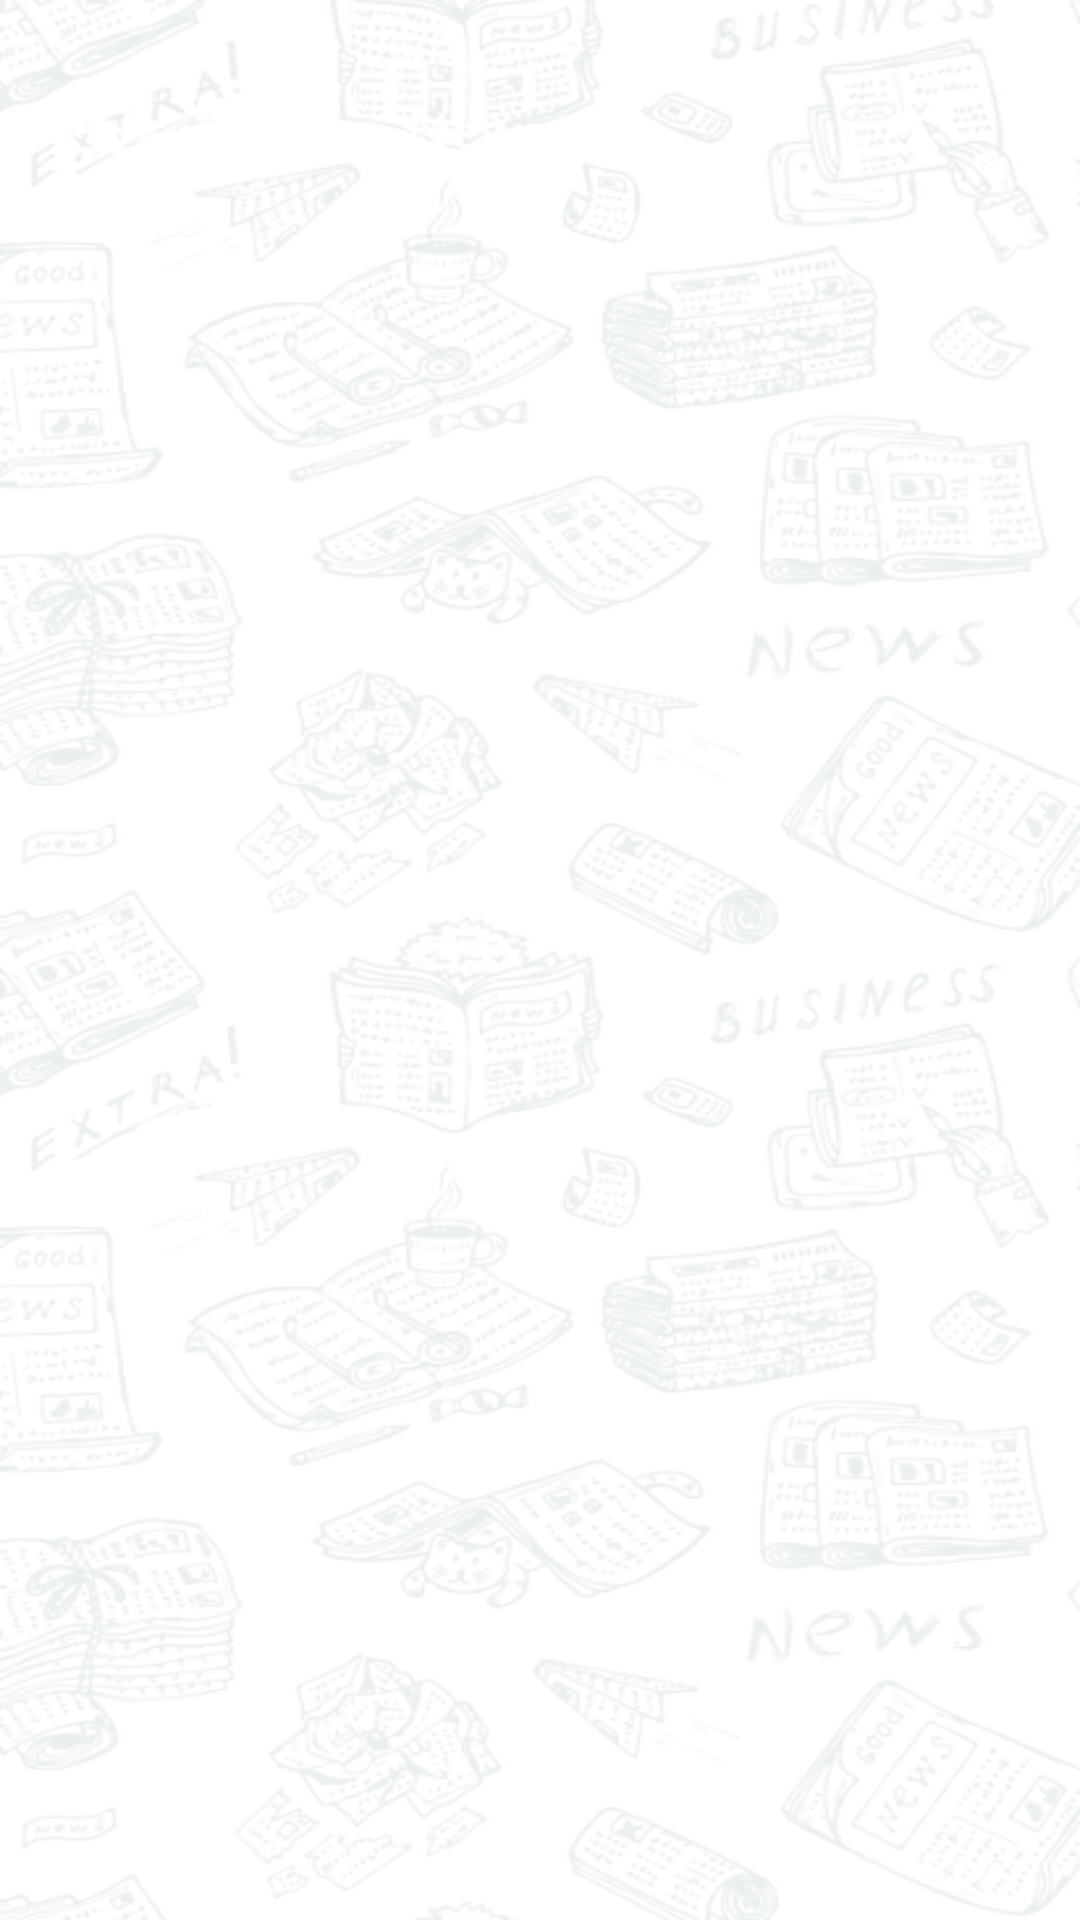

Reconstruct the res/layout file that produces this screen, plus the resources it refers to.
<!-- AndroidManifest.xml: application theme Theme.NewsApp -->
<!-- res/layout/fragment_news.xml -->
<?xml version="1.0" encoding="utf-8"?>
<androidx.constraintlayout.widget.ConstraintLayout xmlns:android="http://schemas.android.com/apk/res/android"
    xmlns:app="http://schemas.android.com/apk/res-auto"
    xmlns:tools="http://schemas.android.com/tools"
    android:layout_width="match_parent"
    android:layout_height="match_parent"
    android:background="@drawable/background_app"
    tools:context=".ui.fragments.news.NewsFragment">

    <com.google.android.material.tabs.TabLayout
        android:id="@+id/tabLayout"
        android:layout_width="match_parent"
        android:layout_height="wrap_content"
        android:layout_marginTop="16dp"
        android:background="@color/transparent"
        app:layout_constraintTop_toTopOf="parent"
        app:tabBackground="@drawable/tab_background"
        app:tabPaddingEnd="10dp"
        app:tabMode="scrollable"
        app:tabIndicatorHeight="0dp"
        app:tabSelectedTextColor="@color/white"
        app:tabTextColor="@color/green" />

    <include
        android:id="@+id/errorView"
        layout="@layout/default_error_view"
        android:layout_width="match_parent"
        android:layout_height="wrap_content"
        app:layout_constraintBottom_toBottomOf="parent"
        app:layout_constraintEnd_toEndOf="parent"
        app:layout_constraintStart_toStartOf="parent"
        app:layout_constraintTop_toBottomOf="@+id/tabLayout" />

    <ProgressBar
        android:id="@+id/progressBar"
        android:layout_width="wrap_content"
        android:layout_height="wrap_content"
        android:visibility="gone"
        android:indeterminateTint="@color/green"
        app:layout_constraintBottom_toBottomOf="parent"
        app:layout_constraintEnd_toEndOf="parent"
        app:layout_constraintStart_toStartOf="parent"
        app:layout_constraintTop_toBottomOf="@+id/tabLayout" />

    <androidx.recyclerview.widget.RecyclerView
        android:id="@+id/articlesRecyclerView"
        android:layout_width="match_parent"
        android:layout_height="0dp"
        android:layout_marginTop="16dp"
        app:layoutManager="androidx.recyclerview.widget.LinearLayoutManager"
        app:layout_constraintBottom_toBottomOf="parent"
        app:layout_constraintEnd_toEndOf="parent"
        app:layout_constraintHorizontal_bias="0.0"
        app:layout_constraintStart_toStartOf="parent"
        app:layout_constraintTop_toBottomOf="@+id/tabLayout"
        app:layout_constraintVertical_bias="1.0"
        tools:listitem="@layout/item_news" />

</androidx.constraintlayout.widget.ConstraintLayout>
<!-- res/layout/default_error_view.xml (included above) -->
<?xml version="1.0" encoding="utf-8"?>
<LinearLayout
    xmlns:android="http://schemas.android.com/apk/res/android"
    android:layout_width="match_parent"
    android:layout_height="match_parent"
    android:orientation="vertical"
    android:visibility="gone"
    >
    <TextView
        android:layout_marginTop="8dp"
        android:id="@+id/errorTv"
        android:layout_width="match_parent"
        android:layout_height="wrap_content"
        android:gravity="center"
        android:textColor="@color/black"/>

    <Button
        android:id="@+id/retryBtn"
        android:layout_width="wrap_content"
        android:layout_height="wrap_content"
        android:layout_marginTop="16dp"
        android:text="Retry"
        android:textColor="@color/white"
        android:layout_gravity="center"/>
</LinearLayout>
<!-- res/layout/item_news.xml (included above) -->
<?xml version="1.0" encoding="utf-8"?>
<androidx.constraintlayout.widget.ConstraintLayout xmlns:android="http://schemas.android.com/apk/res/android"
    android:layout_width="match_parent"
    android:layout_height="wrap_content"
    xmlns:tools="http://schemas.android.com/tools"
    xmlns:app="http://schemas.android.com/apk/res-auto"
    android:background="@color/transparent"
    android:orientation="vertical"
    android:layout_margin="12dp">

    <LinearLayout
        android:layout_width="match_parent"
        android:layout_height="match_parent"
        android:orientation="vertical"
        app:layout_constraintBottom_toBottomOf="parent"
        app:layout_constraintEnd_toEndOf="parent"
        app:layout_constraintStart_toStartOf="parent"
        app:layout_constraintTop_toTopOf="parent">

        <com.google.android.material.imageview.ShapeableImageView
            android:id="@+id/newsImage"
            android:layout_width="match_parent"
            android:layout_height="wrap_content"
            app:shapeAppearance="@style/ShapeAppearanceOverlay.App.CornerSize50Percent"
            tools:src="@drawable/loading_image"
            android:adjustViewBounds="true"
            />

        <TextView
            android:id="@+id/newsSourceTv"
            android:layout_width="wrap_content"
            android:layout_height="wrap_content"
            tools:text="BBC news"
            android:textColor="#79828B"
            />

        <TextView
            android:id="@+id/newsTitleTv"
            android:layout_width="wrap_content"
            android:layout_height="wrap_content"
            tools:text="Why are football's biggest clubs startinga new tournament?"
            android:textColor="@color/black"
            android:textStyle="bold"/>

        <TextView
            android:id="@+id/newsDateTv"
            android:layout_width="wrap_content"
            android:layout_height="wrap_content"
            tools:text="3 hours ago"
            android:layout_gravity="end"
            android:textColor="#79828B"/>
    </LinearLayout>

</androidx.constraintlayout.widget.ConstraintLayout>
<!-- resources referenced by this layout -->
<resources>
  <color name="black">#FF000000</color>
  <color name="green">#39A552</color>
  <color name="transparent">#00ffffff</color>
  <color name="white">#FFFFFFFF</color>
  <!-- drawable background_app: png bitmap (drawable, 212155 bytes) -->
  <!-- drawable loading_image: jpg bitmap (drawable, 15238 bytes) -->
  <!-- drawable tab_background (drawable) -->
  <?xml version="1.0" encoding="utf-8"?>
  <selector xmlns:android="http://schemas.android.com/apk/res/android">
  
      <item android:state_checked="true"
          android:state_selected="true"
          android:drawable="@drawable/selected_tab_background"
          />
  
      <item android:state_checked="false"
          android:state_selected="false"
          android:drawable="@drawable/unselected_tab_background"/>
  
      <item android:drawable="@drawable/selected_tab_background"/>
  
  </selector>
  <style name="ShapeAppearanceOverlay.App.CornerSize50Percent" parent="">
          <item name="cornerSize">5%</item>
      </style>
  <style name="Theme.NewsApp" parent="Base.Theme.NewsApp" />
  <!-- drawable selected_tab_background (drawable) -->
  <?xml version="1.0" encoding="utf-8"?>
  <shape xmlns:android="http://schemas.android.com/apk/res/android">
      <solid android:color="@color/green"/>
      <corners android:radius="50dp"/>
  
  </shape>
  <!-- drawable unselected_tab_background (drawable) -->
  <?xml version="1.0" encoding="utf-8"?>
  <shape xmlns:android="http://schemas.android.com/apk/res/android">
      <solid android:color="@color/white"/>
      <corners android:radius="50dp"/>
      <stroke android:color="@color/green" android:width="2dp"/>
  
  </shape>
  <style name="Base.Theme.NewsApp" parent="Theme.Material3.DayNight.NoActionBar">
          
          
          <item name="colorPrimary">@color/green</item>
      </style>
</resources>
